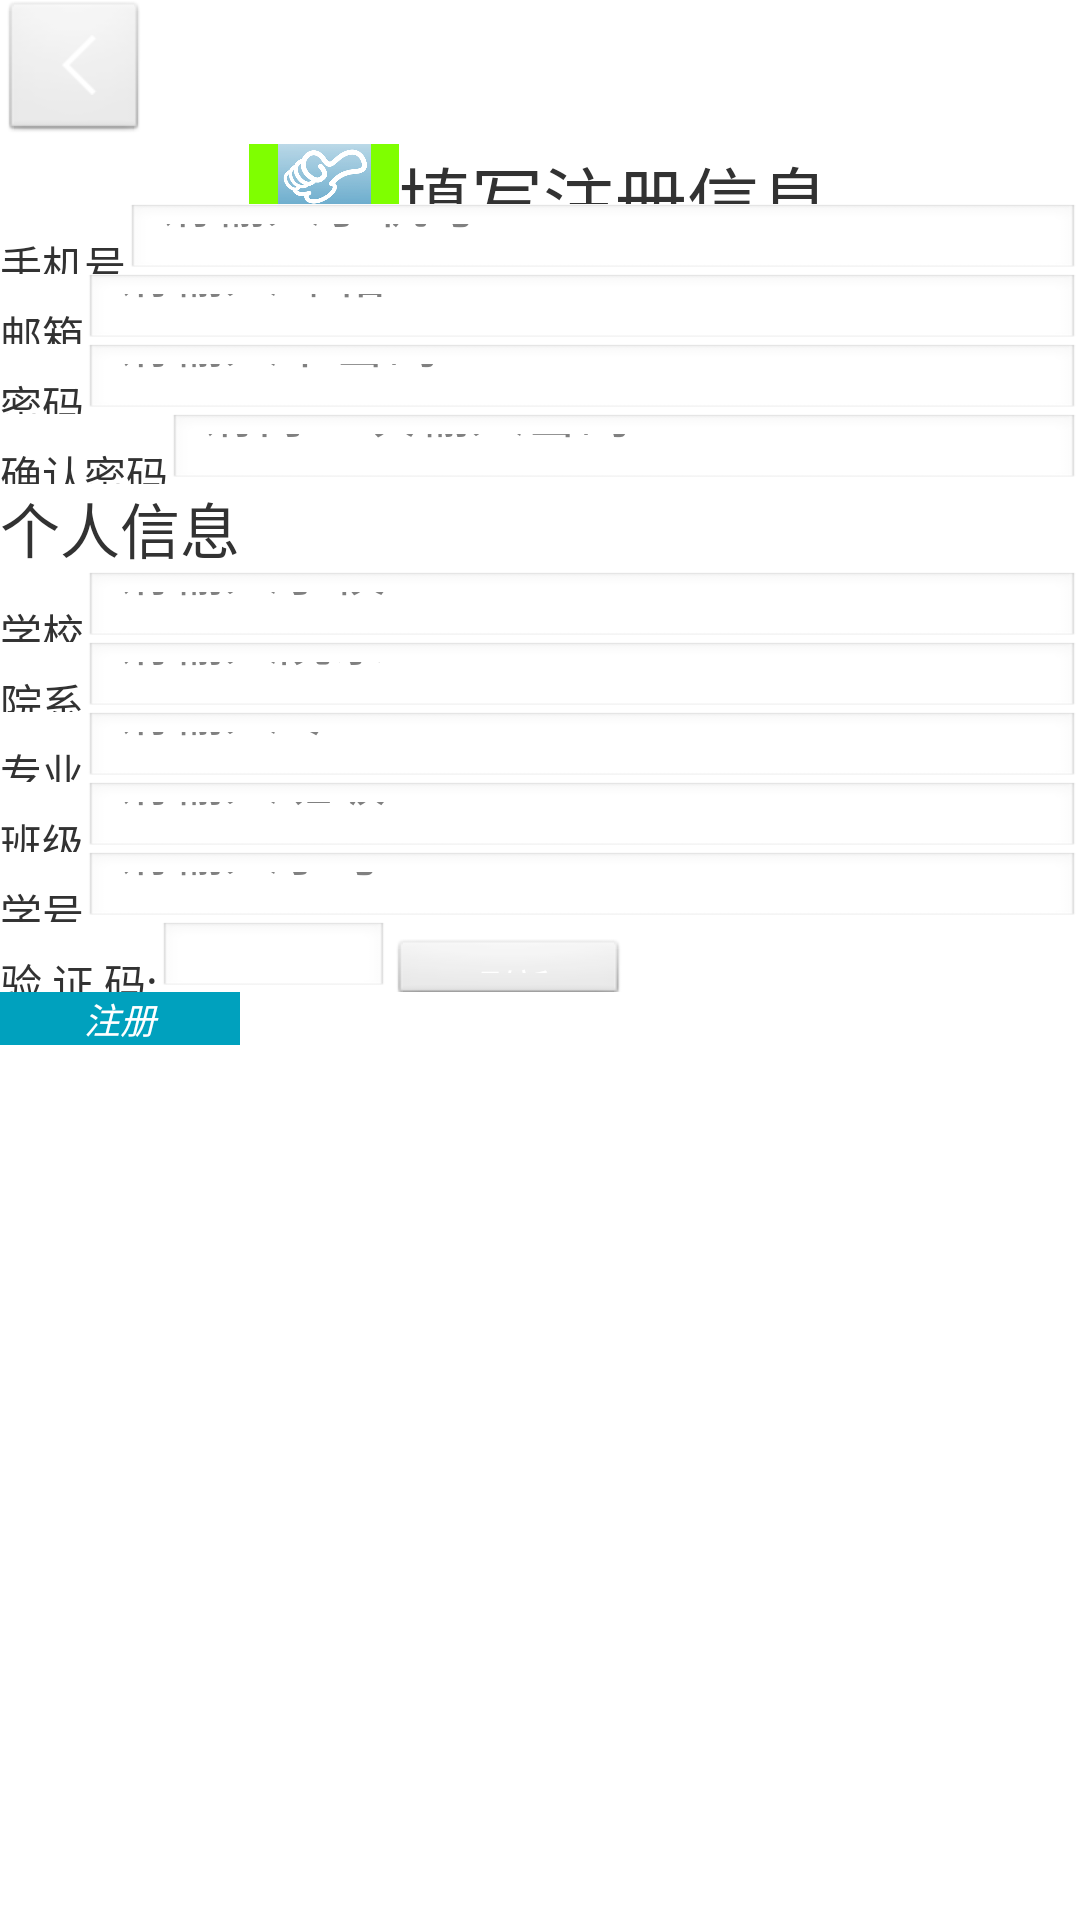

Reconstruct the res/layout file that produces this screen, plus the resources it refers to.
<!-- AndroidManifest.xml: application theme AppTheme -->
<!-- res/layout/register.xml -->
<?xml version="1.0" encoding="utf-8"?>
<LinearLayout xmlns:android="http://schemas.android.com/apk/res/android"
    android:layout_width="match_parent"
    android:layout_height="match_parent"
    android:background="#FFFFFFFF"
    android:orientation="vertical" >

    <ImageButton
        android:id="@+id/back"
        android:layout_width="wrap_content"
        android:layout_height="wrap_content"
        android:src="@drawable/back" />

    <LinearLayout
        android:id="@+id/L0"
        android:layout_width="match_parent"
        android:layout_height="60px"
        android:gravity="center"
        android:orientation="horizontal" >

        <ImageView
            android:layout_width="50dp"
            android:layout_height="31dp"
            android:layout_gravity="center"
            android:background="#7FFF00"
            android:scaleType="centerInside"
            android:src="@drawable/logo" />

        <TextView
            android:id="@+id/registerview"
            android:layout_width="wrap_content"
            android:layout_height="wrap_content"
            android:text="填写注册信息"
            android:textSize="24sp" />
    </LinearLayout>

    <LinearLayout
        android:id="@+id/L1"
        android:layout_width="match_parent"
        android:layout_height="70px"
        android:orientation="horizontal" >

        <TextView
            android:id="@+id/phonenumberview"
            android:layout_width="wrap_content"
            android:layout_height="wrap_content"
            android:text="手机号" />

        <EditText
            android:id="@+id/phonenumberedittest"
            android:layout_width="fill_parent"
            android:layout_height="wrap_content"
            android:hint="请输入手机号"
            android:phoneNumber="true"
            android:singleLine="true" />
    </LinearLayout>

    <LinearLayout
        android:id="@+id/L2"
        android:layout_width="match_parent"
        android:layout_height="70px"
        android:orientation="horizontal" >

        <TextView
            android:id="@+id/emailview"
            android:layout_width="wrap_content"
            android:layout_height="wrap_content"
            android:text="邮箱" />

        <EditText
            android:id="@+id/emailedittest"
            android:layout_width="fill_parent"
            android:layout_height="wrap_content"
            android:hint="请输入邮箱"
            android:singleLine="true" />
    </LinearLayout>

    <LinearLayout
        android:id="@+id/L3"
        android:layout_width="match_parent"
        android:layout_height="70px"
        android:orientation="horizontal" >

        <TextView
            android:id="@+id/passwdview"
            android:layout_width="wrap_content"
            android:layout_height="wrap_content"
            android:text="密码" />

        <EditText
            android:id="@+id/passwdedittest"
            android:layout_width="fill_parent"
            android:layout_height="wrap_content"
            android:hint="请输入木密码"
            android:password="true"
            android:singleLine="true" />
    </LinearLayout>

    <LinearLayout
        android:id="@+id/L4"
        android:layout_width="match_parent"
        android:layout_height="70px"
        android:orientation="horizontal" >

        <TextView
            android:id="@+id/passwdagainview"
            android:layout_width="wrap_content"
            android:layout_height="wrap_content"
            android:text="确认密码" />

        <EditText
            android:id="@+id/passwdagainedittest"
            android:layout_width="fill_parent"
            android:layout_height="wrap_content"
            android:hint="请再一次输入密码"
            android:password="true"
            android:singleLine="true" />
    </LinearLayout>

    <TextView
        android:id="@+id/info"
        android:layout_width="fill_parent"
        android:layout_height="wrap_content"
        android:text="个人信息"
        android:textSize="20sp" />

    <LinearLayout
        android:id="@+id/L5"
        android:layout_width="match_parent"
        android:layout_height="70px"
        android:orientation="horizontal" >

        <TextView
            android:id="@+id/schoolview"
            android:layout_width="wrap_content"
            android:layout_height="wrap_content"
            android:text="学校" />

        <EditText
            android:id="@+id/schooledittest"
            android:layout_width="fill_parent"
            android:layout_height="wrap_content"
            android:hint="请输入学校"
            android:singleLine="true" />
    </LinearLayout>

    <LinearLayout
        android:id="@+id/L6"
        android:layout_width="match_parent"
        android:layout_height="70px"
        android:orientation="horizontal" >

        <TextView
            android:id="@+id/departmentview"
            android:layout_width="wrap_content"
            android:layout_height="wrap_content"
            android:text="院系" />

        <EditText
            android:id="@+id/departmentedittest"
            android:layout_width="fill_parent"
            android:layout_height="wrap_content"
            android:hint="请输入院系"
            android:singleLine="true" />
    </LinearLayout>

    <LinearLayout
        android:id="@+id/L7"
        android:layout_width="match_parent"
        android:layout_height="70px"
        android:orientation="horizontal" >

        <TextView
            android:id="@+id/engineeringview"
            android:layout_width="wrap_content"
            android:layout_height="wrap_content"
            android:text="专业" />

        <EditText
            android:id="@+id/engineeringedittest"
            android:layout_width="fill_parent"
            android:layout_height="wrap_content"
            android:hint="请输入专业"
            android:singleLine="true" />
    </LinearLayout>

    <LinearLayout
        android:id="@+id/L8"
        android:layout_width="match_parent"
        android:layout_height="70px"
        android:orientation="horizontal" >

        <TextView
            android:id="@+id/gradeview"
            android:layout_width="wrap_content"
            android:layout_height="wrap_content"
            android:text="班级" />

        <EditText
            android:id="@+id/gradeedittest"
            android:layout_width="fill_parent"
            android:layout_height="wrap_content"
            android:hint="请输入班级"
            android:singleLine="true" />
    </LinearLayout>

    <LinearLayout
        android:id="@+id/L9"
        android:layout_width="match_parent"
        android:layout_height="70px"
        android:orientation="horizontal" >

        <TextView
            android:id="@+id/studentidview"
            android:layout_width="wrap_content"
            android:layout_height="wrap_content"
            android:text="学号" />

        <EditText
            android:id="@+id/studentidedittest"
            android:layout_width="fill_parent"
            android:layout_height="wrap_content"
            android:hint="请输入学号"
            android:singleLine="true" />
    </LinearLayout>

    <LinearLayout
        android:id="@+id/L10"
        android:layout_width="match_parent"
        android:layout_height="70px"
        android:orientation="horizontal" >

        <TextView
            android:layout_width="wrap_content"
            android:layout_height="wrap_content"
            android:text="验 证 码:" />

        <EditText
            android:id="@+id/vc_code"
            android:layout_width="77dp"
            android:layout_height="wrap_content"
            android:maxLength="4"
            android:singleLine="true"
            android:textColor="#000000" />

        <ImageView
            android:id="@+id/vc_image"
            android:layout_width="wrap_content"
            android:layout_height="match_parent" />

        <Button
            android:id="@+id/vc_shuaixin"
            android:layout_width="80dp"
            android:layout_height="wrap_content"
            android:text="刷新"
            android:textColor="#ffffff"
            android:textSize="12sp"
            android:textStyle="italic" />
    </LinearLayout>

    <Button
        android:id="@+id/vc_ok"
        android:layout_width="80dp"
        android:layout_height="wrap_content"
        android:background="#00A1BE"
        android:scaleType="centerInside"
        android:text="注册"
        android:textColor="#ffffff"
        android:textSize="12sp"
        android:textStyle="italic" />

</LinearLayout>
<!-- resources referenced by this layout -->
<resources>
  <!-- drawable back: png bitmap (drawable-xhdpi, 18362 bytes) -->
  <!-- drawable logo: png bitmap (drawable-xhdpi, 22470 bytes) -->
  <style name="AppTheme" parent="AppBaseTheme">
          
      </style>
  <style name="AppBaseTheme" parent="android:Theme.Light">
          
      </style>
</resources>
